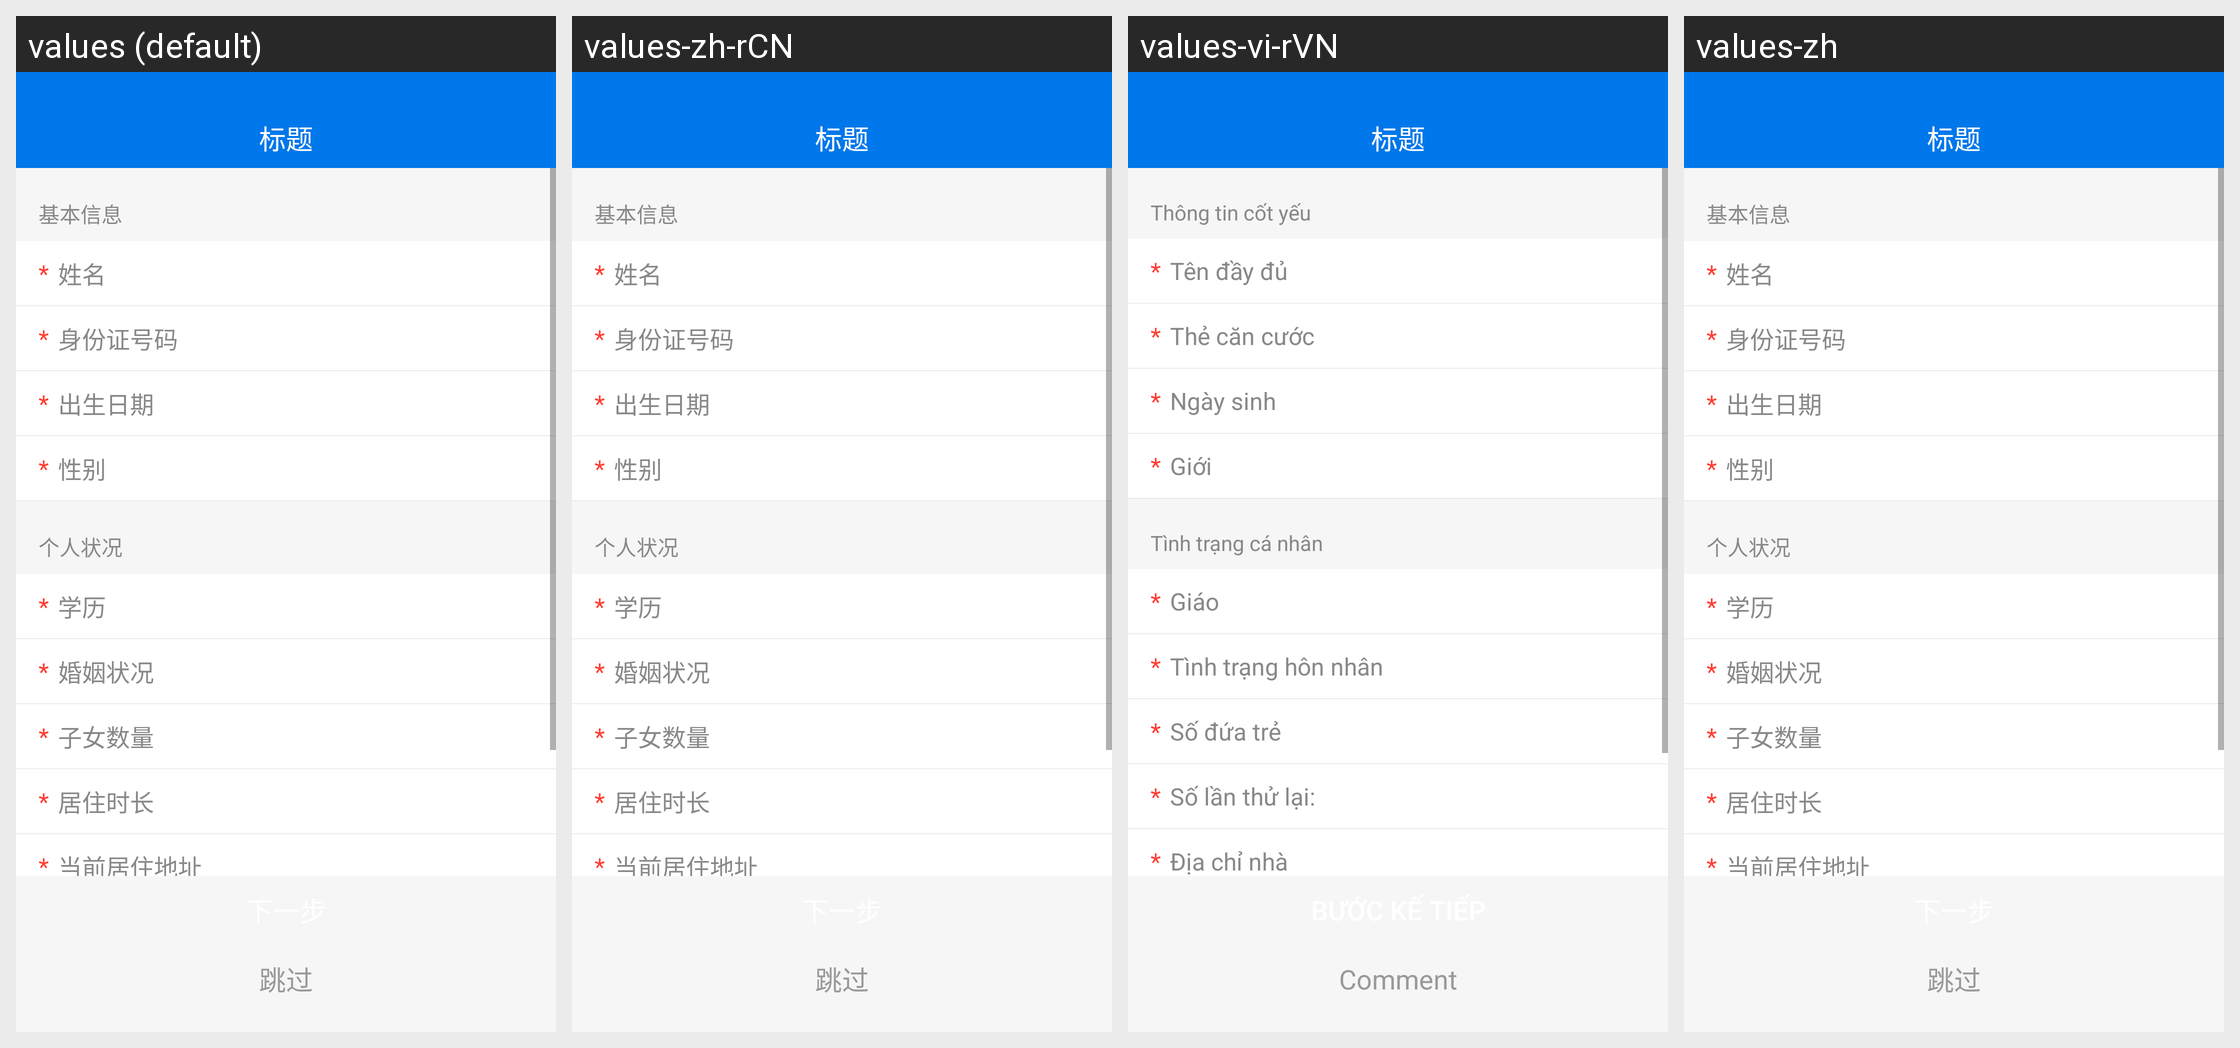

This grid shows one Android layout under several languages. Give, for every string resource on the screen, its name, the default text and each shown locale's text.
Android screen res/layout/act_person_msg2.xml rendered under 4 locales, left to right: values (default), values-zh-rCN, values-vi-rVN, values-zh. Device: Nexus 5 (rendered at 1080×1920; each locale shown at half size, 540×960, under a caption strip naming it); theme AppTheme.
Strings drawn on this screen, with the default value and each locale's value (text and hints the layout hard-codes, and strings that could not be matched under every locale, appear in the picture but are not listed):

tiaoguo
  values: 跳过
  values-zh-rCN: 跳过
  values-vi-rVN: Comment
  values-zh: 跳过

jibenxinxi
  values: 基本信息
  values-zh-rCN: 基本信息
  values-vi-rVN: Thông tin cốt yếu
  values-zh: 基本信息

xingming
  values: 姓名
  values-zh-rCN: 姓名
  values-vi-rVN: Tên đầy đủ
  values-zh: 姓名

shenfenzhenghaoma
  values: 身份证号码
  values-zh-rCN: 身份证号码
  values-vi-rVN: Thẻ căn cước
  values-zh: 身份证号码

chushengriqi
  values: 出生日期
  values-zh-rCN: 出生日期
  values-vi-rVN: Ngày sinh
  values-zh: 出生日期

xingbie
  values: 性别
  values-zh-rCN: 性别
  values-vi-rVN: Giới
  values-zh: 性别

gerenzhuangkuang
  values: 个人状况
  values-zh-rCN: 个人状况
  values-vi-rVN: Tình trạng cá nhân
  values-zh: 个人状况  [not translated; the default value is used]

xueli
  values: 学历
  values-zh-rCN: 学历
  values-vi-rVN: Giáo
  values-zh: 学历

hunyinzhuangkuang
  values: 婚姻状况
  values-zh-rCN: 婚姻状况
  values-vi-rVN: Tình trạng hôn nhân
  values-zh: 婚姻状况

zinvshuliang
  values: 子女数量
  values-zh-rCN: 子女数量
  values-vi-rVN: Số đứa trẻ
  values-zh: 子女数量

juzhushichang
  values: 居住时长
  values-zh-rCN: 居住时长
  values-vi-rVN: Số lần thử lại:
  values-zh: 居住时长

dangqianjuzhudizhi
  values: 当前居住地址
  values-zh-rCN: 当前居住地址
  values-vi-rVN: Địa chỉ nhà
  values-zh: 当前居住地址
